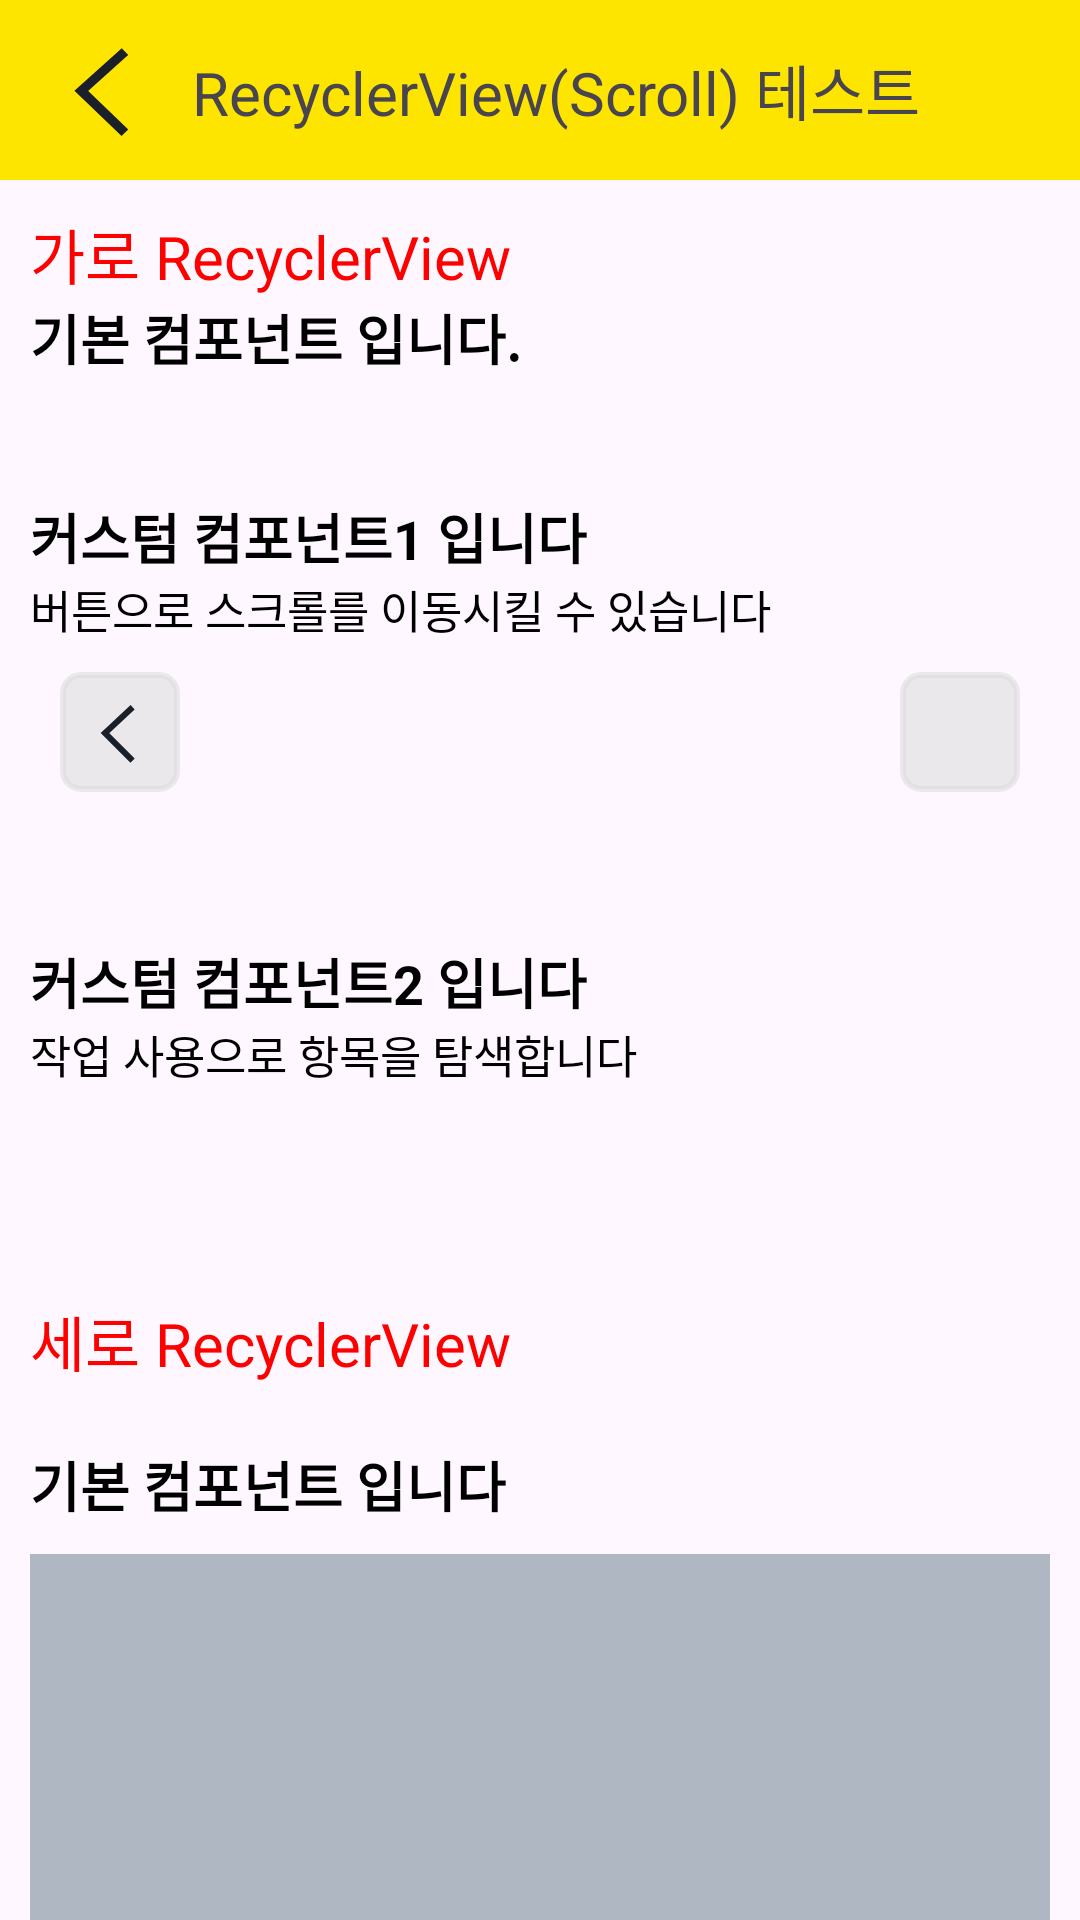

This screen was rendered from an Android layout file. Write that file and the resources it references.
<!-- AndroidManifest.xml: activity theme Theme.LinkageLab -->
<!-- res/layout/activity_scroll.xml -->
<?xml version="1.0" encoding="utf-8"?>
<LinearLayout xmlns:android="http://schemas.android.com/apk/res/android"
    android:layout_width="match_parent"
    android:layout_height="match_parent"
    xmlns:app="http://schemas.android.com/apk/res-auto"
    android:orientation="vertical">

    <androidx.appcompat.widget.Toolbar
        android:id="@+id/toolbar"
        android:layout_width="match_parent"
        android:layout_height="60dp"
        android:background="@color/kakao_yellow">

        <ImageButton
            android:id="@+id/backBtn"
            android:layout_width="38dp"
            android:layout_height="38dp"
            android:background="@drawable/ic_arrow_back"
            android:orientation="horizontal"
            android:contentDescription="뒤로가기"/>

        <TextView
            android:layout_width="wrap_content"
            android:layout_height="wrap_content"
            android:paddingStart="10dp"
            android:text="RecyclerView(Scroll) 테스트"
            android:textSize="20sp"
            android:accessibilityHeading="true"/>
    </androidx.appcompat.widget.Toolbar>

    <androidx.core.widget.NestedScrollView
        android:layout_width="match_parent"
        android:layout_height="match_parent">

        <LinearLayout
            android:layout_width="match_parent"
            android:layout_height="match_parent"
            android:orientation="vertical">

    <TextView
        android:layout_width="wrap_content"
        android:layout_height="wrap_content"
        android:layout_marginStart="10dp"
        android:layout_marginTop="10dp"
        android:text="가로 RecyclerView"
        android:textColor="@color/kakao_red"
        android:textSize="20sp"
        android:accessibilityHeading="true"/>

            <TextView
                android:layout_width="wrap_content"
                android:layout_height="wrap_content"
                android:layout_marginStart="10dp"
                android:text="기본 컴포넌트 입니다."
                android:textStyle="bold"
                android:textColor="@color/black"
                android:textSize="18sp"
                android:accessibilityHeading="true"/>


    <androidx.recyclerview.widget.RecyclerView
        android:id="@+id/horizontalRecyclerViewBasic"
        android:layout_width="match_parent"
        android:layout_height="wrap_content"
        android:layout_marginTop="20dp"
        android:layout_marginHorizontal="10dp"
        android:background="@color/kakao_gray"
        android:orientation="horizontal"
        app:layoutManager="androidx.recyclerview.widget.GridLayoutManager"/>
            <TextView
                android:layout_width="wrap_content"
                android:layout_height="wrap_content"
                android:layout_marginTop="20dp"
                android:layout_marginStart="10dp"
                android:text="커스텀 컴포넌트1 입니다"
                android:textStyle="bold"
                android:textColor="@color/black"
                android:textSize="18sp"
                android:accessibilityHeading="true"/>

            <TextView
                android:layout_width="wrap_content"
                android:layout_height="wrap_content"
                android:layout_marginStart="10dp"
                android:text="버튼으로 스크롤를 이동시킬 수 있습니다"
                android:textColor="@color/black"
                android:textSize="15sp" />

            <LinearLayout
                android:layout_width="match_parent"
                android:layout_height="wrap_content"
                android:layout_marginTop="10dp"
                android:orientation="horizontal">

                <ImageButton
                    android:id="@+id/left_btn"
                    android:layout_width="40dp"
                    android:layout_height="40dp"
                    android:layout_marginStart="20dp"
                    android:contentDescription="스크롤 왼쪽 이동"
                    android:src="@drawable/ic_arrow_back"
                    android:background="@drawable/base_roundsquare_grey" />

                <View
                    android:layout_width="0dp"
                    android:layout_height="0dp"
                    android:layout_weight="1" />


                <ImageButton
                    android:id="@+id/right_btn"
                    android:layout_width="40dp"
                    android:layout_height="40dp"
                    android:layout_marginEnd="20dp"
                    android:contentDescription="스크롤 오른쪽 이동"
                    android:src="@drawable/ic_arrow_right"
                    android:background="@drawable/base_roundsquare_grey" />
            </LinearLayout>

            <androidx.recyclerview.widget.RecyclerView
                android:id="@+id/horizontalRecyclerViewCustom"
                android:layout_width="match_parent"
                android:layout_height="wrap_content"
                android:layout_marginTop="20dp"
                android:layout_marginHorizontal="10dp"
                android:background="@color/kakao_gray"
                android:orientation="horizontal"
                app:layoutManager="androidx.recyclerview.widget.GridLayoutManager"
                android:importantForAccessibility="no"/>

            
          <TextView
            android:layout_width="wrap_content"
            android:layout_height="wrap_content"
            android:layout_marginTop="30dp"
            android:layout_marginStart="10dp"
            android:text="커스텀 컴포넌트2 입니다"
            android:textStyle="bold"
            android:textColor="@color/black"
            android:textSize="18sp"
            android:accessibilityHeading="true"/>

            <TextView
                android:layout_width="wrap_content"
                android:layout_height="wrap_content"
                android:layout_marginStart="10dp"
                android:text="작업 사용으로 항목을 탐색합니다"
                android:textColor="@color/black"
                android:textSize="15sp" />

            <LinearLayout
                android:id="@+id/horizontalRecyclerViewCustom2Layout"
                android:layout_width="match_parent"
                android:layout_height="wrap_content"
                android:layout_marginTop="20dp"
                android:layout_marginHorizontal="10dp"
                android:focusable="true"
                android:importantForAccessibility="yes">

            <androidx.recyclerview.widget.RecyclerView
                android:id="@+id/horizontalRecyclerViewCustom2"
                android:layout_width="match_parent"
                android:layout_height="wrap_content"
                android:background="@color/kakao_gray"
                android:orientation="horizontal"
                android:focusable="false"
                android:focusableInTouchMode="false"
                android:importantForAccessibility="no"
                app:layoutManager="androidx.recyclerview.widget.GridLayoutManager" />
            </LinearLayout>


            <TextView
        android:layout_width="wrap_content"
        android:layout_height="wrap_content"
        android:layout_marginTop="50dp"
        android:layout_marginStart="10dp"
        android:text="세로 RecyclerView"
        android:textColor="@color/kakao_red"
        android:textSize="20sp"
                android:accessibilityHeading="true"/>

            <TextView
                android:layout_width="wrap_content"
                android:layout_height="wrap_content"
                android:layout_marginStart="10dp"
                android:layout_marginTop="20dp"
                android:text="기본 컴포넌트 입니다"
                android:textColor="@color/black"
                android:textSize="18sp"
                android:textStyle="bold"
                android:accessibilityHeading="true"/>

     <androidx.recyclerview.widget.RecyclerView
         android:id="@+id/verticalRecyclerView"
         android:layout_width="match_parent"
         android:layout_height="200dp"
         android:layout_marginTop="10dp"
         android:layout_marginHorizontal="10dp"
         android:background="@color/kakao_gray"
         android:orientation="vertical"
         app:layoutManager="androidx.recyclerview.widget.GridLayoutManager"/>

            <TextView
                android:layout_width="wrap_content"
                android:layout_height="wrap_content"
                android:layout_marginStart="10dp"
                android:layout_marginTop="25dp"
                android:text="커스텀 컴포넌트 입니다"
                android:textColor="@color/black"
                android:textSize="18sp"
                android:textStyle="bold" />

            <TextView
                android:layout_width="wrap_content"
                android:layout_height="wrap_content"
                android:layout_marginStart="10dp"
                android:text="더보기 버튼을 사용해 목록을 순차적으로 나타냅니다"
                android:textColor="@color/black"
                android:textSize="15sp" />

            <androidx.recyclerview.widget.RecyclerView
                android:id="@+id/verticalRecyclerViewCustom"
                android:layout_width="match_parent"
                android:layout_height="wrap_content"
                android:layout_marginTop="10dp"
                android:layout_marginHorizontal="10dp"
                android:background="@color/kakao_gray"
                android:orientation="vertical"
                app:layoutManager="androidx.recyclerview.widget.GridLayoutManager"/>

            <View
                android:layout_width="match_parent"
                android:layout_height="2dp"
                android:layout_marginVertical="10dp"
                android:background="@color/kakao_gray"/>

            <TextView
                android:id="@+id/moreBtn"
                android:layout_width="wrap_content"
                android:layout_height="wrap_content"
                android:layout_gravity="center"
                android:text="더보기"
                android:textStyle="bold"
                android:textColor="@color/kakao_black"
                android:textSize="20sp"
                android:contentDescription="더보기, 버튼" />

            <View
                android:layout_width="match_parent"
                android:layout_height="2dp"
                android:layout_marginVertical="10dp"
                android:background="@color/kakao_gray"/>

        </LinearLayout>
    </androidx.core.widget.NestedScrollView>
</LinearLayout>
<!-- resources referenced by this layout -->
<resources>
  <color name="black">#FF000000</color>
  <color name="kakao_black">#191919</color>
  <color name="kakao_gray">#AEB7C2</color>
  <color name="kakao_red">#FF0000</color>
  <color name="kakao_yellow">#FEE500</color>
  <!-- drawable base_roundsquare_grey (drawable) -->
  <?xml version="1.0" encoding="UTF-8"?>
  <shape xmlns:android="http://schemas.android.com/apk/res/android">
      <solid android:color="@color/kakao_clean_gray" />
      <stroke
          android:width="2dp"
          android:color="@color/kakao_clean_gray"/>
      <corners
          android:bottomRightRadius="6dp"
          android:topLeftRadius="6dp"
          android:topRightRadius="6dp"
          android:bottomLeftRadius="6dp" />
  </shape>
  <!-- drawable ic_arrow_back (drawable) -->
  <vector xmlns:android="http://schemas.android.com/apk/res/android"
      android:width="24dp"
      android:height="25dp"
      android:viewportWidth="24"
      android:viewportHeight="25">
    <path
        android:pathData="M15.482,4.75L7,12.679L15.482,21.162"
        android:strokeWidth="2"
        android:fillColor="#00000000"
        android:strokeColor="#1A1F29"
        android:strokeLineCap="square"/>
  </vector>
  <style name="Theme.LinkageLab" parent="Theme.Material3.Light.NoActionBar">
          
          <item name="colorPrimary">@color/purple_500</item>
          <item name="colorPrimaryVariant">@color/purple_700</item>
          <item name="colorOnPrimary">@color/white</item>
          
          <item name="colorSecondary">@color/teal_200</item>
          <item name="colorSecondaryVariant">@color/teal_700</item>
          <item name="colorOnSecondary">@color/black</item>
  
          
      <item name="materialButtonStyle">@style/CustomButtonStyle</item>
  
      </style>
  <color name="kakao_clean_gray">#80D9D9D9</color>
  <color name="purple_500">#FF6200EE</color>
  <color name="purple_700">#FF3700B3</color>
  <color name="white">#FFFFFFFF</color>
  <color name="teal_200">#FF03DAC5</color>
  <color name="teal_700">#FF018786</color>
  <style name="CustomButtonStyle" parent="Widget.Material3.Button">
          <item name="backgroundTint">@drawable/button_background_selector</item>
          <item name="android:textColor">@color/white</item>
      </style>
  <!-- drawable button_background_selector (drawable) -->
  <?xml version="1.0" encoding="utf-8"?>
  <selector xmlns:android="http://schemas.android.com/apk/res/android">
      
      <item android:color="@color/kakao_gray" android:state_enabled="false" />
      
      <item android:color="@color/kakao_yellow" android:state_enabled="true" />
  </selector>
</resources>
